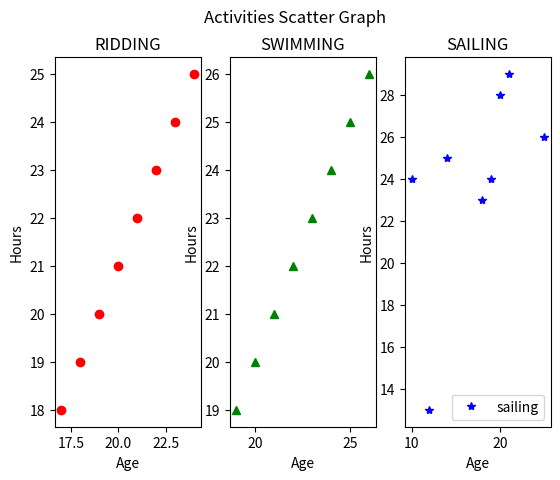

Recreate this plot in Python.
import matplotlib.pyplot as plt
import numpy as np
#plot 1:
x = np.array([17, 18, 19, 20, 21, 22, 23, 24])
y = np.array([18, 19, 20, 21, 22, 23, 24, 25])
plt.subplot(1, 3, 1)
plt.plot(x,y,'ro', label='riding')
plt.title("RIDDING")
plt.xlabel('Age')
plt.ylabel('Hours')

#plot 2:
x = np.array([19, 20, 21, 22, 23, 24, 25, 26])
y = np.array([19, 20, 21, 22, 23, 24, 25, 26])
plt.subplot(1, 3, 2)
plt.plot(x,y, 'g^', label='swimming')
plt.title("SWIMMING")
plt.xlabel('Age')
plt.ylabel('Hours')

#plot 3:
x = np.array([12, 14, 10, 25, 21, 20, 19, 18])
y = np.array([13, 25, 24, 26, 29, 28, 24, 23])
plt.subplot(1, 3, 3)
plt.plot(x,y, 'b*', label='sailing')
plt.title("SAILING")
plt.xlabel('Age')
plt.ylabel('Hours')


plt.suptitle("Activities Scatter Graph")
plt.legend()
plt.show()